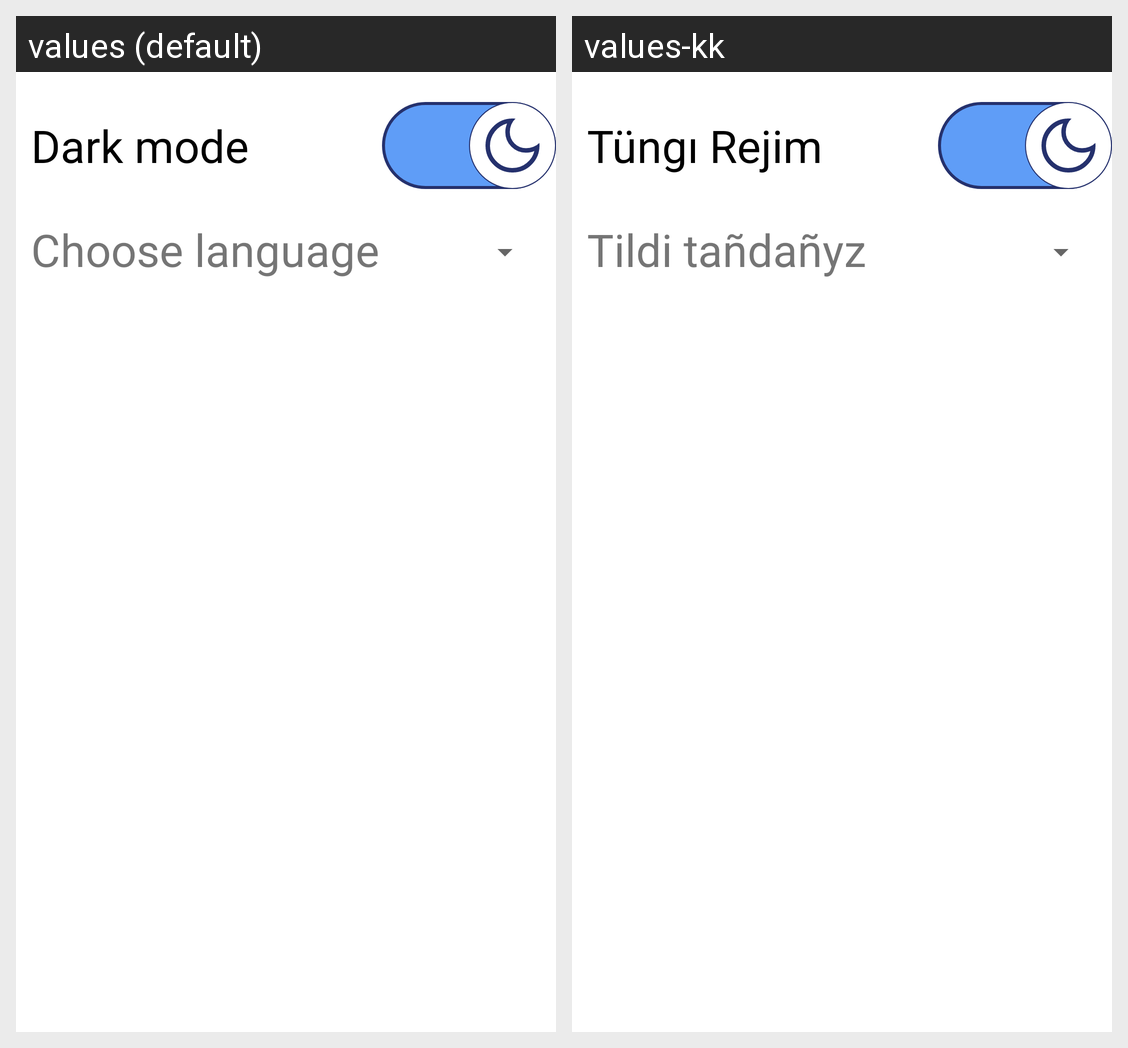

The Android screen above is rendered under two locales of the same app. Produce the string resources it draws, with the default and per-locale values.
Android screen res/layout/fragment_settings.xml rendered under 2 locales, left to right: values (default), values-kk. Device: Nexus 5 (rendered at 1080×1920; each locale shown at half size, 540×960, under a caption strip naming it); theme Theme.AuaRay.
Strings drawn on this screen, with the default value and each locale's value (text and hints the layout hard-codes, and strings that could not be matched under every locale, appear in the picture but are not listed):

dark_mode
  values: Dark mode
  values-kk: Tüngı Rejim

language
  values: Choose language
  values-kk: Tildi tañdañyz
